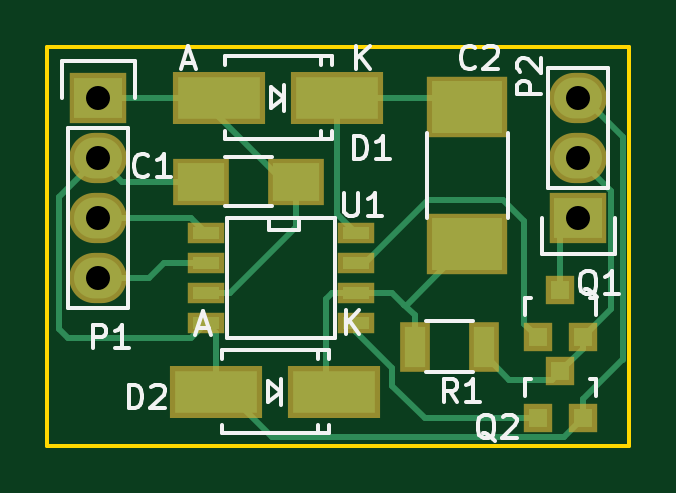
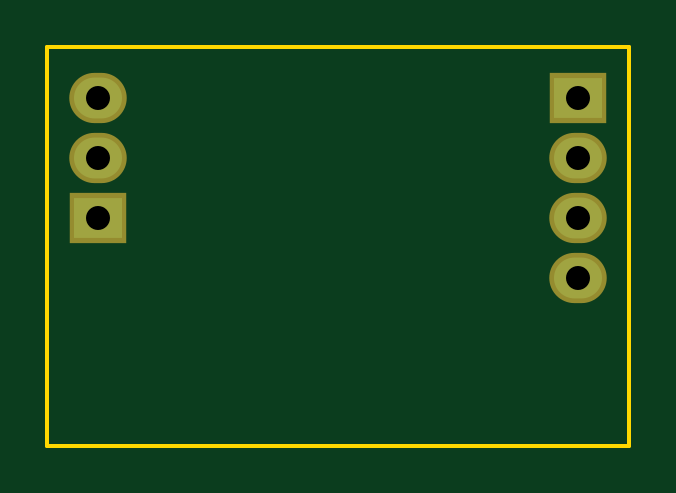
Circuit board: 8 layer files. Board 24.6 x 16.9 mm.
- bottom_copper: hv-driver-push-pull-n-channel-B.Cu.gbr (536 bytes)
- bottom_mask: hv-driver-push-pull-n-channel-B.Mask.gbr (530 bytes)
- bottom_silk: hv-driver-push-pull-n-channel-B.SilkS.gbr (268 bytes)
- outline: hv-driver-push-pull-n-channel-Edge.Cuts.gbr (496 bytes)
- top_copper: hv-driver-push-pull-n-channel-F.Cu.gbr (4923 bytes)
- top_mask: hv-driver-push-pull-n-channel-F.Mask.gbr (1357 bytes)
- top_silk: hv-driver-push-pull-n-channel-F.SilkS.gbr (10113 bytes)
- drill: hv-driver-push-pull-n-channel.drl (216 bytes)

=== bottom_copper: hv-driver-push-pull-n-channel-B.Cu.gbr ===
G04 #@! TF.FileFunction,Copper,L2,Bot,Signal*
%FSLAX46Y46*%
G04 Gerber Fmt 4.6, Leading zero omitted, Abs format (unit mm)*
G04 Created by KiCad (PCBNEW 4.0.1-stable) date 4/14/2016 8:21:18 AM*
%MOMM*%
G01*
G04 APERTURE LIST*
%ADD10C,0.100000*%
%ADD11R,2.032000X1.727200*%
%ADD12O,2.032000X1.727200*%
G04 APERTURE END LIST*
D10*
D11*
X127000000Y-101600000D03*
D12*
X127000000Y-104140000D03*
X127000000Y-106680000D03*
X127000000Y-109220000D03*
D11*
X147320000Y-106680000D03*
D12*
X147320000Y-104140000D03*
X147320000Y-101600000D03*
M02*

=== bottom_mask: hv-driver-push-pull-n-channel-B.Mask.gbr ===
G04 #@! TF.FileFunction,Soldermask,Bot*
%FSLAX46Y46*%
G04 Gerber Fmt 4.6, Leading zero omitted, Abs format (unit mm)*
G04 Created by KiCad (PCBNEW 4.0.1-stable) date 4/14/2016 8:21:18 AM*
%MOMM*%
G01*
G04 APERTURE LIST*
%ADD10C,0.100000*%
%ADD11R,2.432000X2.127200*%
%ADD12O,2.432000X2.127200*%
G04 APERTURE END LIST*
D10*
D11*
X127000000Y-101600000D03*
D12*
X127000000Y-104140000D03*
X127000000Y-106680000D03*
X127000000Y-109220000D03*
D11*
X147320000Y-106680000D03*
D12*
X147320000Y-104140000D03*
X147320000Y-101600000D03*
M02*

=== bottom_silk: hv-driver-push-pull-n-channel-B.SilkS.gbr ===
G04 #@! TF.FileFunction,Legend,Bot*
%FSLAX46Y46*%
G04 Gerber Fmt 4.6, Leading zero omitted, Abs format (unit mm)*
G04 Created by KiCad (PCBNEW 4.0.1-stable) date 4/14/2016 8:21:18 AM*
%MOMM*%
G01*
G04 APERTURE LIST*
%ADD10C,0.100000*%
G04 APERTURE END LIST*
D10*
M02*

=== outline: hv-driver-push-pull-n-channel-Edge.Cuts.gbr ===
G04 #@! TF.FileFunction,Profile,NP*
%FSLAX46Y46*%
G04 Gerber Fmt 4.6, Leading zero omitted, Abs format (unit mm)*
G04 Created by KiCad (PCBNEW 4.0.1-stable) date 4/14/2016 8:21:18 AM*
%MOMM*%
G01*
G04 APERTURE LIST*
%ADD10C,0.100000*%
%ADD11C,0.150000*%
G04 APERTURE END LIST*
D10*
D11*
X149479000Y-99441000D02*
X124841000Y-99441000D01*
X149479000Y-99441000D02*
X149479000Y-116332000D01*
X124841000Y-116332000D02*
X149479000Y-116332000D01*
X124841000Y-99441000D02*
X124841000Y-116332000D01*
M02*

=== top_copper: hv-driver-push-pull-n-channel-F.Cu.gbr ===
G04 #@! TF.FileFunction,Copper,L1,Top,Signal*
%FSLAX46Y46*%
G04 Gerber Fmt 4.6, Leading zero omitted, Abs format (unit mm)*
G04 Created by KiCad (PCBNEW 4.0.1-stable) date 4/14/2016 8:21:18 AM*
%MOMM*%
G01*
G04 APERTURE LIST*
%ADD10C,0.100000*%
%ADD11R,3.500120X1.800860*%
%ADD12R,2.000000X1.600000*%
%ADD13R,3.000000X2.200000*%
%ADD14R,0.800100X0.800100*%
%ADD15R,1.143000X0.508000*%
%ADD16R,0.900000X1.700000*%
%ADD17R,2.032000X1.727200*%
%ADD18O,2.032000X1.727200*%
%ADD19C,0.250000*%
G04 APERTURE END LIST*
D10*
D11*
X136992360Y-114046000D03*
X131993640Y-114046000D03*
D12*
X131350000Y-105156000D03*
X135350000Y-105156000D03*
D13*
X142621000Y-107802000D03*
X142621000Y-102002000D03*
D11*
X137119360Y-101600000D03*
X132120640Y-101600000D03*
D14*
X145608000Y-111744760D03*
X147508000Y-111744760D03*
X146558000Y-109745780D03*
X145608000Y-115173760D03*
X147508000Y-115173760D03*
X146558000Y-113174780D03*
D15*
X137922000Y-107315000D03*
X137922000Y-108585000D03*
X137922000Y-109855000D03*
X137922000Y-111125000D03*
X131572000Y-111125000D03*
X131572000Y-109855000D03*
X131572000Y-108585000D03*
X131572000Y-107315000D03*
D16*
X143309000Y-112141000D03*
X140409000Y-112141000D03*
D17*
X127000000Y-101600000D03*
D18*
X127000000Y-104140000D03*
X127000000Y-106680000D03*
X127000000Y-109220000D03*
D17*
X147320000Y-106680000D03*
D18*
X147320000Y-104140000D03*
X147320000Y-101600000D03*
D19*
X147508000Y-115173760D02*
X147508000Y-114366000D01*
X147508000Y-114366000D02*
X149225000Y-112649000D01*
X134366000Y-115951000D02*
X146730760Y-115951000D01*
X132461000Y-114046000D02*
X134366000Y-115951000D01*
X146730760Y-115951000D02*
X147508000Y-115173760D01*
X147320000Y-101600000D02*
X147574000Y-101600000D01*
X147574000Y-101600000D02*
X149225000Y-103251000D01*
X149225000Y-103251000D02*
X149225000Y-112649000D01*
X149225000Y-112649000D02*
X149225000Y-112694760D01*
X131993640Y-114046000D02*
X132461000Y-114046000D01*
X131350000Y-105156000D02*
X128016000Y-105156000D01*
X128016000Y-105156000D02*
X127000000Y-104140000D01*
X131993640Y-114046000D02*
X131993640Y-111546640D01*
X131993640Y-111546640D02*
X131572000Y-111125000D01*
X127000000Y-111760000D02*
X130937000Y-111760000D01*
X130937000Y-111760000D02*
X131572000Y-111125000D01*
X127000000Y-111760000D02*
X125730000Y-111760000D01*
X125349000Y-105791000D02*
X127000000Y-104140000D01*
X125349000Y-111379000D02*
X125349000Y-105791000D01*
X125730000Y-111760000D02*
X125349000Y-111379000D01*
X139954000Y-110363000D02*
X140060000Y-110363000D01*
X140060000Y-110363000D02*
X142621000Y-107802000D01*
X137922000Y-109855000D02*
X139446000Y-109855000D01*
X140409000Y-110818000D02*
X140409000Y-112141000D01*
X139446000Y-109855000D02*
X139954000Y-110363000D01*
X139954000Y-110363000D02*
X140409000Y-110818000D01*
X137922000Y-109855000D02*
X136906000Y-109855000D01*
X136652000Y-110109000D02*
X136652000Y-113705640D01*
X136906000Y-109855000D02*
X136652000Y-110109000D01*
X136652000Y-113705640D02*
X136992360Y-114046000D01*
X137119360Y-101600000D02*
X142219000Y-101600000D01*
X142219000Y-101600000D02*
X142621000Y-102002000D01*
X137119360Y-101600000D02*
X137119360Y-106512360D01*
X137119360Y-106512360D02*
X137922000Y-107315000D01*
X135350000Y-105156000D02*
X134874000Y-105156000D01*
X134874000Y-105156000D02*
X132120640Y-102402640D01*
X132120640Y-102402640D02*
X132120640Y-101600000D01*
X131572000Y-109855000D02*
X132588000Y-109855000D01*
X135350000Y-107093000D02*
X135350000Y-105156000D01*
X132588000Y-109855000D02*
X135350000Y-107093000D01*
X127000000Y-101600000D02*
X132120640Y-101600000D01*
X127000000Y-106680000D02*
X130937000Y-106680000D01*
X130937000Y-106680000D02*
X131572000Y-107315000D01*
X127000000Y-109220000D02*
X129159000Y-109220000D01*
X129794000Y-108585000D02*
X131572000Y-108585000D01*
X129159000Y-109220000D02*
X129794000Y-108585000D01*
X146558000Y-109745780D02*
X146558000Y-107442000D01*
X146558000Y-107442000D02*
X147320000Y-106680000D01*
X137922000Y-108585000D02*
X138303000Y-108585000D01*
X138303000Y-108585000D02*
X140970000Y-105918000D01*
X145034000Y-111170760D02*
X145608000Y-111744760D01*
X145034000Y-106807000D02*
X145034000Y-111170760D01*
X144145000Y-105918000D02*
X145034000Y-106807000D01*
X140970000Y-105918000D02*
X144145000Y-105918000D01*
X145608000Y-115173760D02*
X140827760Y-115173760D01*
X137922000Y-111506000D02*
X139446000Y-113030000D01*
X139446000Y-113030000D02*
X139446000Y-113792000D01*
X137922000Y-111506000D02*
X137922000Y-111125000D01*
X140827760Y-115173760D02*
X139446000Y-113792000D01*
X147508000Y-111744760D02*
X147508000Y-112224780D01*
X147508000Y-112224780D02*
X146558000Y-113174780D01*
X147320000Y-104140000D02*
X148717000Y-105537000D01*
X148717000Y-110535760D02*
X147508000Y-111744760D01*
X148717000Y-105537000D02*
X148717000Y-110535760D01*
X143309000Y-112141000D02*
X143309000Y-112448000D01*
X143309000Y-112448000D02*
X144399000Y-113538000D01*
X144399000Y-113538000D02*
X146194780Y-113538000D01*
X146194780Y-113538000D02*
X146558000Y-113174780D01*
M02*

=== top_mask: hv-driver-push-pull-n-channel-F.Mask.gbr ===
G04 #@! TF.FileFunction,Soldermask,Top*
%FSLAX46Y46*%
G04 Gerber Fmt 4.6, Leading zero omitted, Abs format (unit mm)*
G04 Created by KiCad (PCBNEW 4.0.1-stable) date 4/14/2016 8:21:18 AM*
%MOMM*%
G01*
G04 APERTURE LIST*
%ADD10C,0.100000*%
%ADD11R,3.900120X2.200860*%
%ADD12R,2.400000X2.000000*%
%ADD13R,3.400000X2.600000*%
%ADD14R,1.200100X1.200100*%
%ADD15R,1.543000X0.908000*%
%ADD16R,1.300000X2.100000*%
%ADD17R,2.432000X2.127200*%
%ADD18O,2.432000X2.127200*%
G04 APERTURE END LIST*
D10*
D11*
X136992360Y-114046000D03*
X131993640Y-114046000D03*
D12*
X131350000Y-105156000D03*
X135350000Y-105156000D03*
D13*
X142621000Y-107802000D03*
X142621000Y-102002000D03*
D11*
X137119360Y-101600000D03*
X132120640Y-101600000D03*
D14*
X145608000Y-111744760D03*
X147508000Y-111744760D03*
X146558000Y-109745780D03*
X145608000Y-115173760D03*
X147508000Y-115173760D03*
X146558000Y-113174780D03*
D15*
X137922000Y-107315000D03*
X137922000Y-108585000D03*
X137922000Y-109855000D03*
X137922000Y-111125000D03*
X131572000Y-111125000D03*
X131572000Y-109855000D03*
X131572000Y-108585000D03*
X131572000Y-107315000D03*
D16*
X143309000Y-112141000D03*
X140409000Y-112141000D03*
D17*
X127000000Y-101600000D03*
D18*
X127000000Y-104140000D03*
X127000000Y-106680000D03*
X127000000Y-109220000D03*
D17*
X147320000Y-106680000D03*
D18*
X147320000Y-104140000D03*
X147320000Y-101600000D03*
M02*

=== top_silk: hv-driver-push-pull-n-channel-F.SilkS.gbr (10113 bytes, source omitted) ===
=== drill: hv-driver-push-pull-n-channel.drl ===
M48
;DRILL file {KiCad 4.0.1-stable} date 4/14/2016 8:21:20 AM
;FORMAT={-:-/ absolute / inch / decimal}
FMAT,2
INCH,TZ
T1C0.040
%
G90
G05
M72
T1
X5.Y-4.
X5.Y-4.1
X5.Y-4.2
X5.Y-4.3
X5.8Y-4.
X5.8Y-4.1
X5.8Y-4.2
T0
M30
